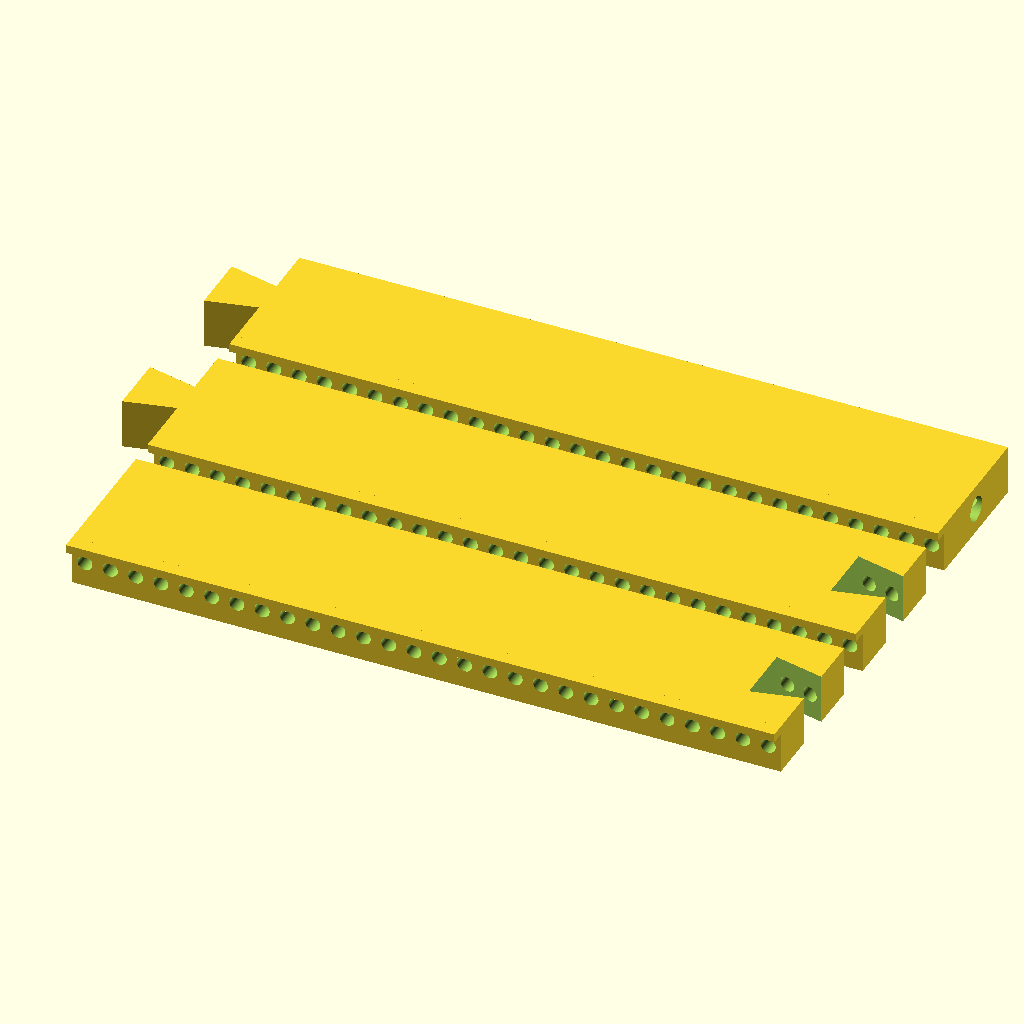
Cell 1 — every parameter at its default value.
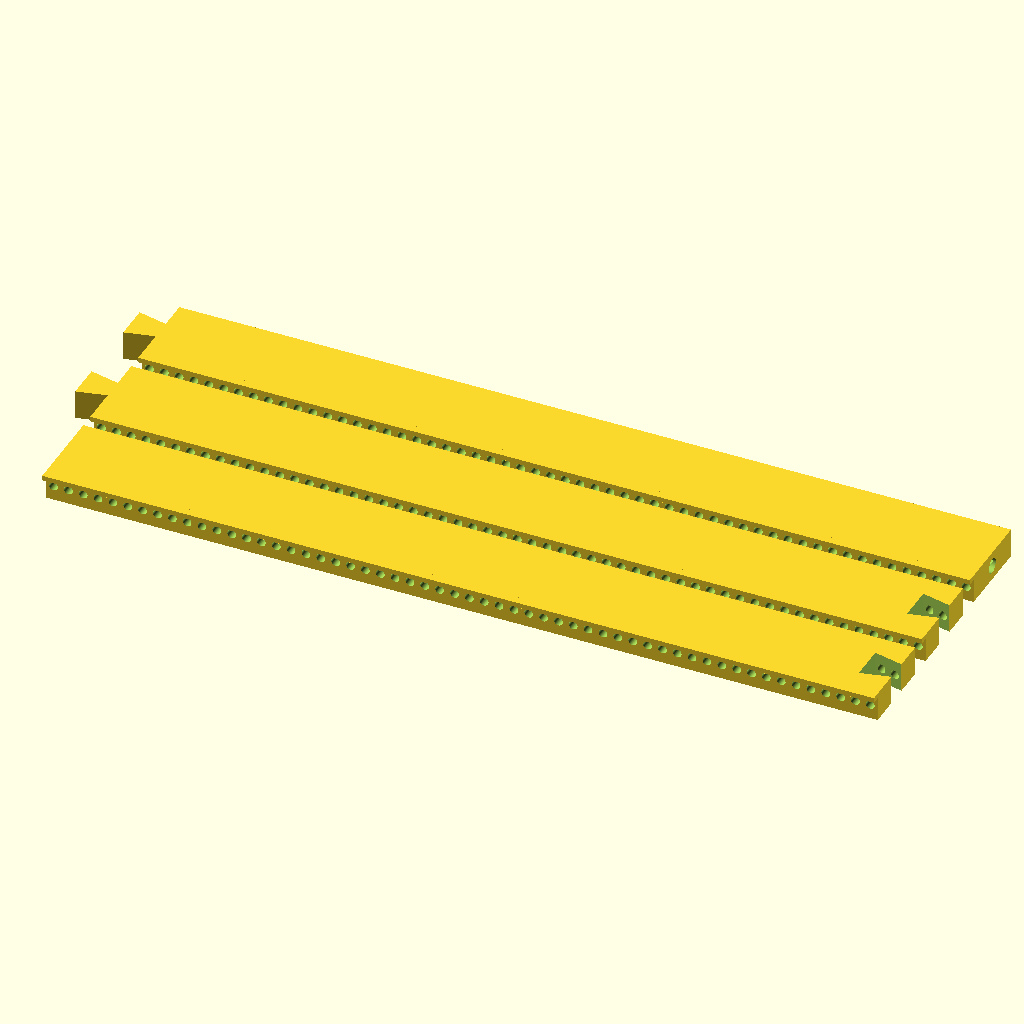
Cell 2: width = 168 (everything else at default).
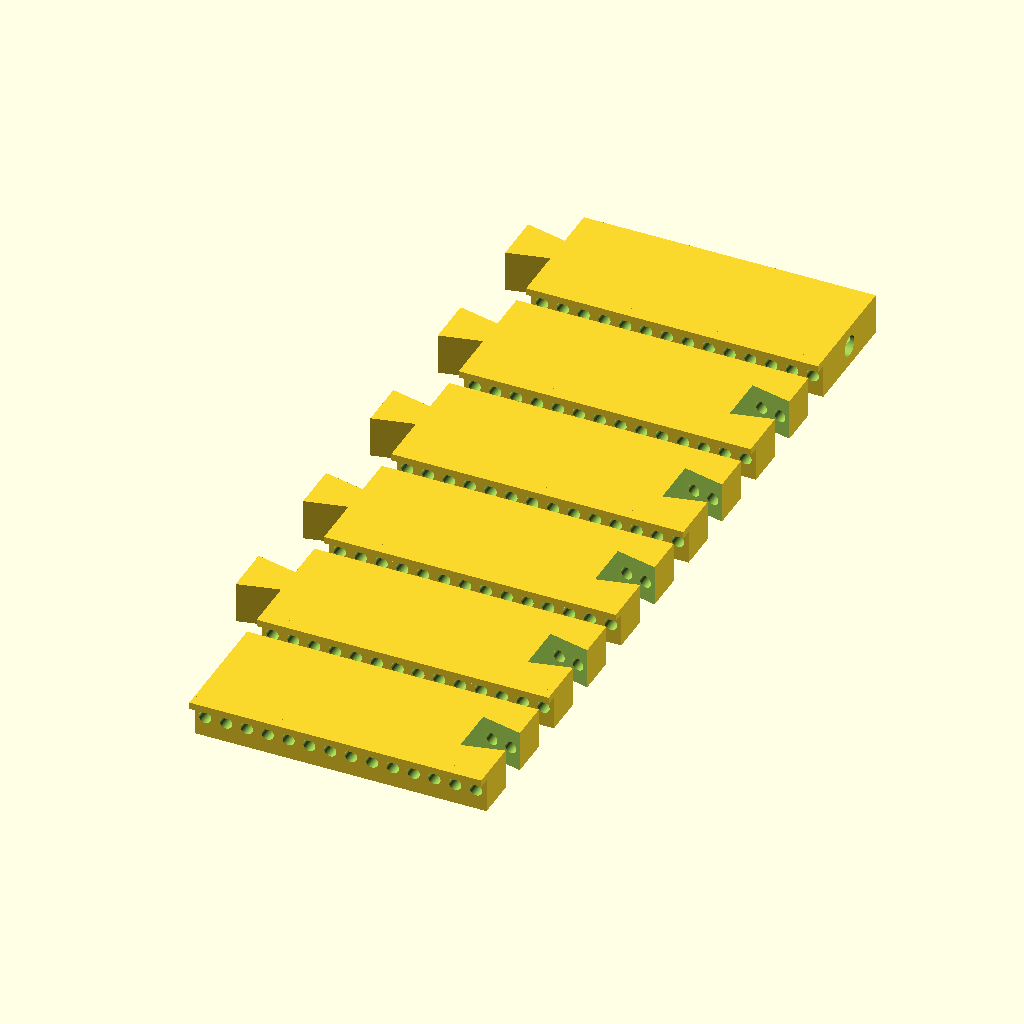
Cell 3 — divisions set to 6, the other parameters unchanged.
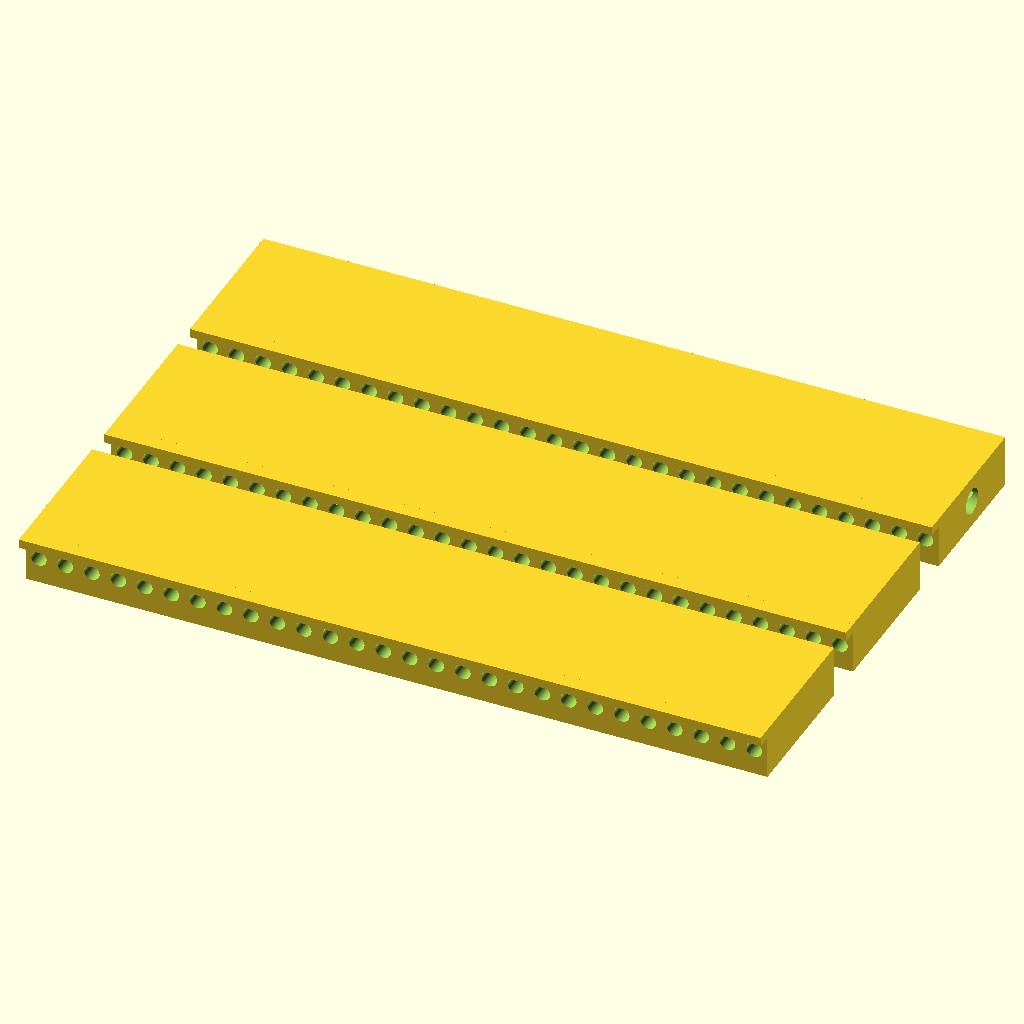
Cell 4 — dividers set to 2, the other parameters unchanged.
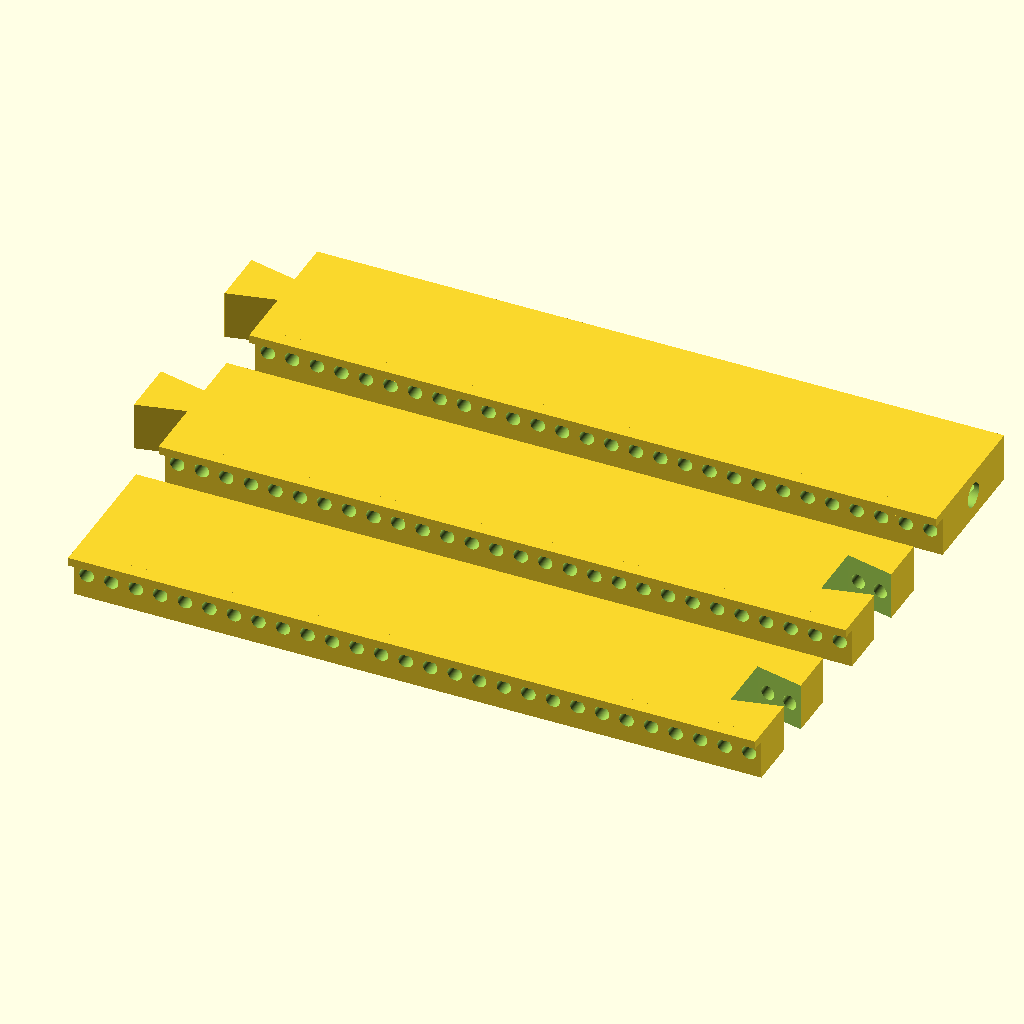
Cell 5 — spacing set to 10, the other parameters unchanged.
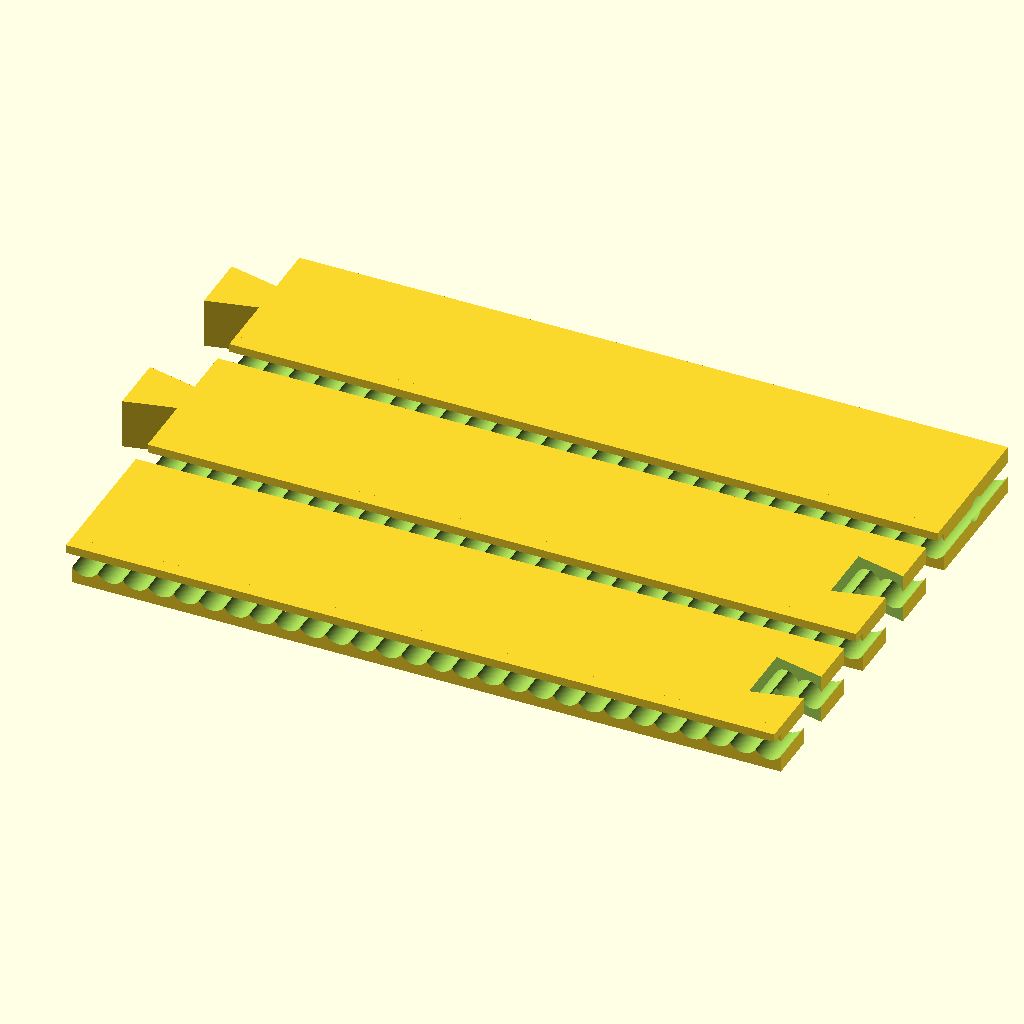
Cell 6 — screws set to 6, the other parameters unchanged.
The same orthographic view direction (rotation 55°, 0°, 25°; colour scheme Cornfield) for every cell, with the view re-fitted per cell, so scale and position can differ between cells.
OpenSCAD source file rails.scad:
//                                    __ __        
//                       .----.---.-.|__|  |.-----.
//                       |   _|  _  ||  |  ||__ --|
//                       |__| |___._||__|__||_____|                    
//   parametric eurorack rails made in openscad (https://openscad.org/)
//                               MIT license                             


// TODO: clean up the code. the model works fine so i will probably not do that.


// _  _ ____ ____ _ ____ ___  _    ____ ____ 
// |  | |__| |__/ | |__| |__] |    |___ [__  
//  \/  |  | |  \ | |  | |__] |___ |___ ___] 

// please use factors of the width for the number of divisions

width           = 84;   // total width of the rails, in HP

divisions       = 3;    // number of parts to divide the rail in
dividers        = 1;    // 1: dovetail connectors, 2: simple cuts 
spacing         = 5;    // space between the segments of the rail 

screws          = 3;    // diameter of the front screw holes (M3)
sscrews         = 5;    // diameter of the side screw holes (M5)
ssdepth         = 40;   // depth of the side screws holes

notch_depth     = 2.8;  // depth of the notch above the front holes 
notch_height    = 1.7;  // height of the notch

dovetail_width  = 7;    // short side of the dovetail connector
dovetail_width2 = 12;   // long side of the dovetail connector
dovetail_lenght = 11;   // depth of the dovetail connector 


hp              = 5.08; // equivalent of 1mm in hp
depth           = 27.4; // total depth of the rail without the notch
height          = 10;   // total height of the rail


$fn = 128; // circle resolution

segment_width = width / divisions; // total width of each segment in hp
swidthmm = segment_width * hp;     // total width of each segment in mm
widthmm = width * hp;              // total width of the rail in mm




// _  _ ____ ___  _  _ _    ____ ____ 
// |\/| |  | |  \ |  | |    |___ [__  
// |  | |__| |__/ |__| |___ |___ ___] 

// rail itself
module rail() {
    difference(){
    
        // base
        cube([swidthmm, depth, height]);
        
        // holes
        translate([hp / 2, depth + 0.5, height / 2]) {
            rotate([90, 0, 0]){
                for (i = [0 : segment_width - 1]) {
                    translate([i * hp, 0, 0])
                        cylinder(r = screws / 2, h = depth + 1);
                }
            }
        }   
    }
    
    // top notch
    translate([0, - notch_depth, height - notch_height]) {
        cube([swidthmm, notch_depth, notch_height]);
    }
}


// dovetail connectors
module dovetail(dvheight) {
    linear_extrude(height = dvheight)
        polygon(points = [
            [0, 0],
            [dovetail_width, 0],
            [( dovetail_width + dovetail_width2 ) / 2, dovetail_lenght],
            [( dovetail_width - dovetail_width2 ) / 2, dovetail_lenght]
        ]);
}


// _  _ ____ _ _  _    ___  ____ ____ ___ 
// |\/| |__| | |\ |    |__] |__| |__/  |  
// |  | |  | | | \|    |    |  | |  \  |  

// screw / dovetail subtraction
difference() {

    // rail segment(s) creation
    for (n = [0 : divisions - 1]) {
        translate([0, n * ( depth + notch_depth + spacing ), 0]) {
            rail();
        }
    }

    // side screw 1
    translate([-1, depth / 2, height / 2]) {
        rotate([90, 0, 90]) {
            cylinder(h = ssdepth + 1, r = sscrews / 2, true);
        }
    }
    
    // side screw 2 
    translate([swidthmm + 1, ( depth / 2 ) + (divisions - 1) * ( depth + notch_depth + spacing ), height / 2]) {
        rotate([90, 0, 90]) {
            cylinder(h = ssdepth + 1, r = sscrews / 2, center = true);
        }
    }
    
    // female dovetail 
    if(dividers == 1) {
        if(divisions != 1) {
            for (n = [0 : divisions - 2]) {
                translate([swidthmm + 1, depth / 2 - dovetail_width / 2 + n * (depth + notch_depth + spacing), -0.5]) {
                    rotate([0, 0, 90]) {
                        dovetail(height + 1);
                    }
                }
            }
        }
    }
}

// male dovetail
if(dividers == 1) {
    if(divisions != 1) {
        for (n = [0 : divisions - 2]) {
                translate([1, depth / 2 - dovetail_width / 2 + ( n + 1 ) * (depth + notch_depth + spacing), 0]) {
                    rotate([0, 0, 90]) {
                    dovetail(height);
                }
            }
        }
    }
}
Parameter table extracted from the source (name, type, default, range or options):
width: number, default 84
divisions: number, default 3
dividers: number, default 1
spacing: number, default 5
screws: number, default 3
sscrews: number, default 5
ssdepth: number, default 40
notch_depth: number, default 2.8
notch_height: number, default 1.7
dovetail_width: number, default 7
dovetail_width2: number, default 12
dovetail_lenght: number, default 11
hp: number, default 5.08
depth: number, default 27.4
height: number, default 10
